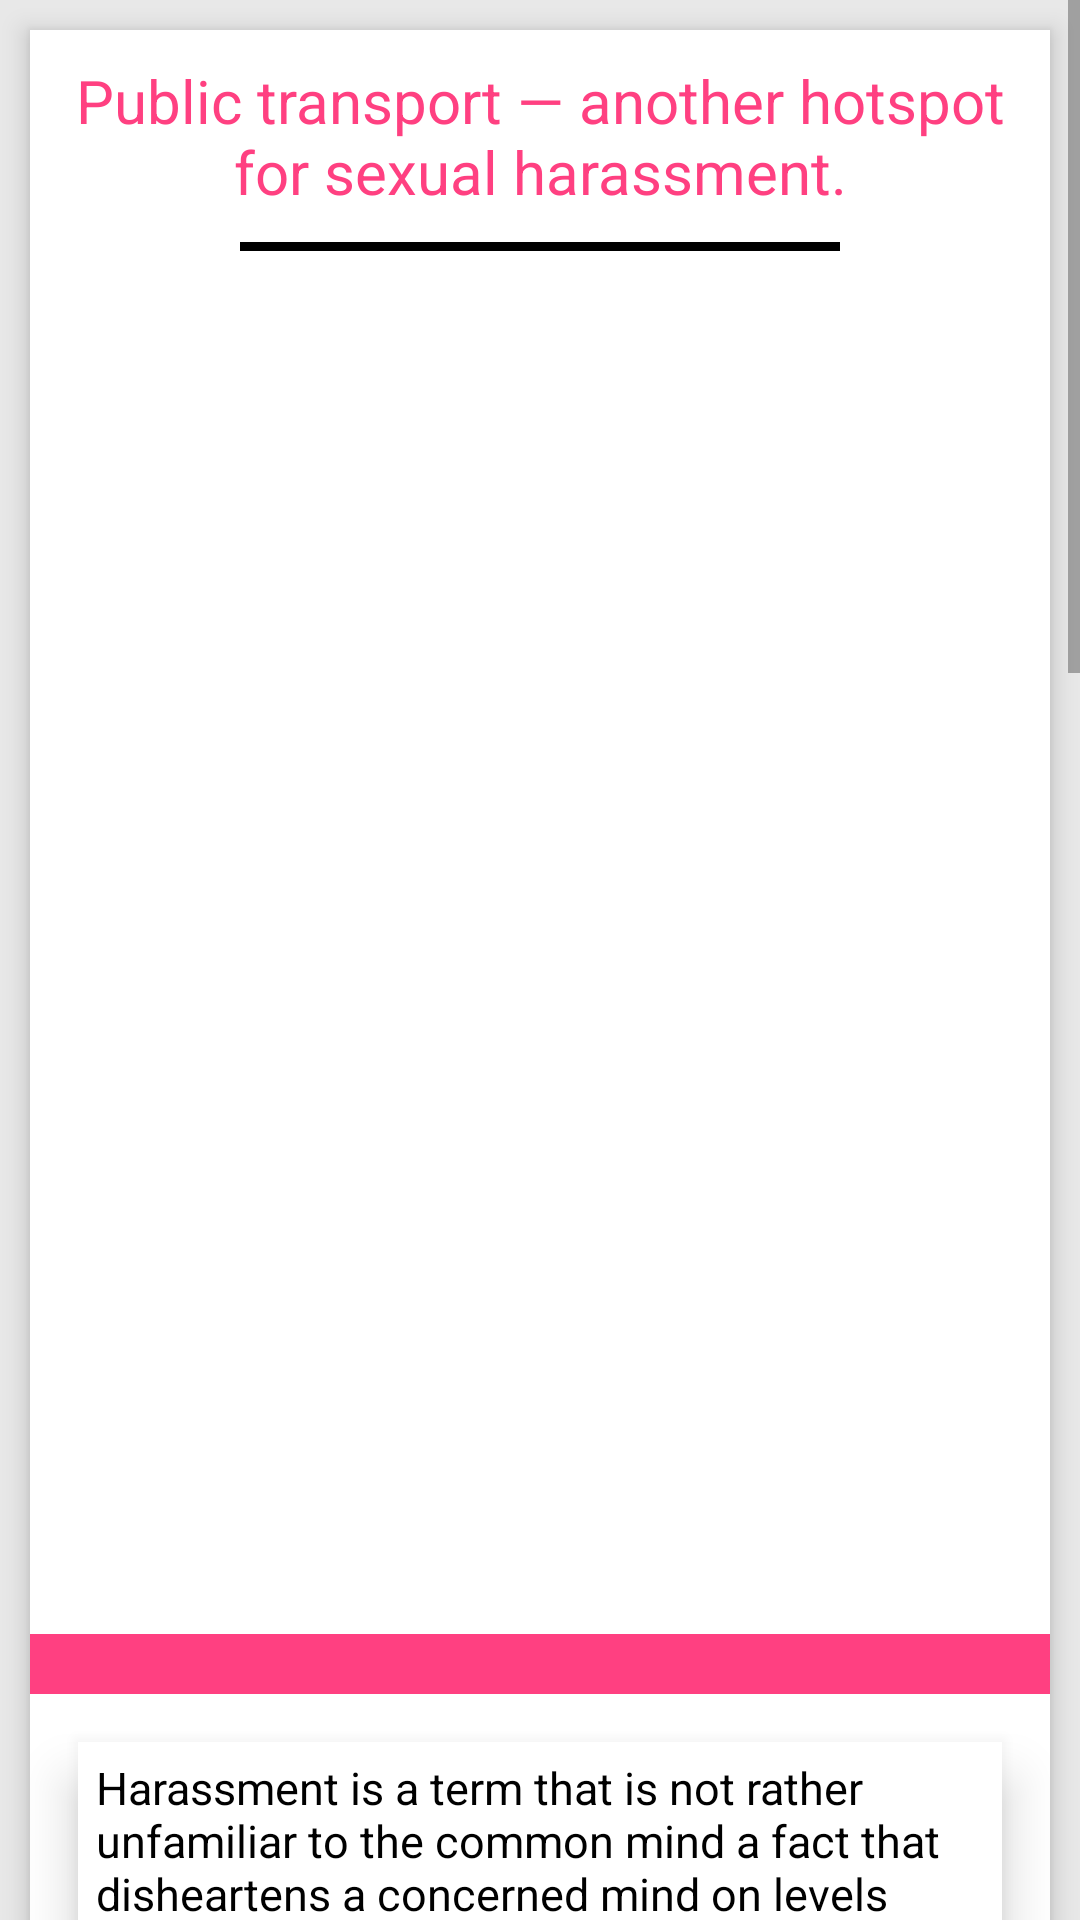

Produce the Android XML layout that renders to this screen, including the resource entries it uses.
<!-- AndroidManifest.xml: application theme AppTheme -->
<!-- res/layout/tab_fragment_2.xml -->
<?xml version="1.0" encoding="utf-8"?>
<RelativeLayout xmlns:android="http://schemas.android.com/apk/res/android"
    android:layout_width="match_parent"
    android:layout_height="match_parent"
    xmlns:tools="http://schemas.android.com/tools"
    android:orientation="vertical">

    <ScrollView
        android:layout_width="match_parent"
        android:layout_height="match_parent">
    <LinearLayout
        android:layout_width="match_parent"
        android:layout_height="wrap_content"
        android:orientation="vertical"
        android:background="#e8e8e8">

    <LinearLayout
        android:layout_width="match_parent"
        android:layout_height="match_parent"
        android:background="#ffffff"
        android:orientation="vertical"
        android:elevation="5dp"
        android:layout_margin="10dp">

        <TextView
            android:id="@+id/storyhead1"
            android:layout_width="wrap_content"
            android:layout_height="wrap_content"
            android:layout_gravity="center"
            android:gravity="center"
            android:paddingBottom="10dp"
            android:paddingLeft="10dp"
            android:paddingRight="10dp"
            android:paddingTop="10dp"
            android:text="@string/traveltitle"
            android:textColor="#ff4081"

            android:textSize="20sp" />

        <View
            android:layout_width="200dp"
            android:layout_height="3dp"
            android:layout_gravity="center"
            android:background="#000000" />

        <ImageView
            android:id="@+id/storyImagee11"
            android:layout_width="match_parent"
            android:layout_height="450dp"
            android:layout_marginTop="6dp"
            />

        <View
            android:layout_width="wrap_content"
            android:layout_height="20dp"
            android:layout_marginTop="5dp"
            android:background="#ff4081" />

        <LinearLayout
            android:layout_width="match_parent"
            android:layout_height="match_parent"
            android:layout_margin="16dp"
            android:background="#ffffff"
            android:elevation="10dp"
            android:orientation="vertical">

            <TextView
                android:id="@+id/storydetail1"
                android:layout_width="wrap_content"
                android:layout_height="wrap_content"
                android:layout_marginTop="5dp"
                android:elevation="3dp"
                android:paddingBottom="10dp"
                android:paddingLeft="6dp"
                android:text="@string/traveldetail"
                android:textColor="#000000"
                android:textSize="15sp"
                tools:ignore="HardcodedText" />
        </LinearLayout>
  </LinearLayout>
    </LinearLayout>
    </ScrollView>
    </RelativeLayout>
<!-- resources referenced by this layout -->
<resources>
  <string name="traveldetail">Harassment is a term that is not rather unfamiliar to the common mind a fact that disheartens a concerned mind on levels deeper than the superficial drop in command over English. All across the world, people face harassment – sometimes so severe that you start to wonder whether we as a race in fact evolved in the first place. It might raise some frowns when it is said that the receptors of harassment are largely women. Although wrongfully so, it is in fact rightly said, since harassment includes not just the despicable actions caught by the eye, but also the subtle discomforts which often get overlooked or forgotten but should not be.\n\n   According to the analysis carried out by Safecity to identify the reports pertaining to public transportation spaces, an alarming one fifth of all the data collected are incidents that happen in a public transportation space of some kind. Although this data contained reports from multiple countries, barring a negligible percentage, the data entirely contains incidents collected from various parts of India. The team went ahead to split up the incidents on the basis of common modes of transport and some general terms related to transport using keyword separations.   Close to 40 percent of incidents had a mention related to buses or the people in it. This can be thought of as clearly indicative of the prevalence of harassment incidents in buses or bus stations, since the second in line is the metro, which covers only about 16 percent of incidents a difference of more than 20 percent. Incidents in a car or taxi was 14 percent and close to seven percent in an auto rickshaw, closely followed by the train at five percent. In general, 15 percent of incidents are reported only during travel and not during the wait, while the others presented no such evidence to make conclusions either way. Even the airport had reported incidents, although its share was negligibly small.\n\n  More than 20 percent of incidents report harassment due to poor or no lighting, which might indicate that night time travel may act as the comfort zone for harassers, a phrase so ironical that one cannot not see it. It is closely followed by a tie between incidents with commenting having occurred and those where the harassers took pictures, each amounting to around 18 percent. Touching/groping follows with about 11 percent and the next was another tie between incidents where catcalls and whistling occurred and those where ogling and staring occurred, at around nine percent. Further, an analysis was carried out to perform an association on the incident types and determined that, albeit lower thresholds, these pairs were among the first to cross them, hence indicating that these pairs have a higher chance of occurring together. Surprisingly, no incident reported the presence of sexual invites.</string>
  <string name="traveltitle">Public transport — another hotspot for sexual harassment.</string>
  <style name="AppTheme" parent="Theme.AppCompat.Light.DarkActionBar">
          
          <item name="colorPrimary">@color/colorPrimary</item>
          <item name="colorPrimaryDark">@color/colorPrimaryDark</item>
          <item name="colorAccent">@color/colorAccent</item>
  
          <item name="windowActionBar">false</item>
          <item name="windowNoTitle">true</item>
  
  
      </style>
  <color name="colorPrimary">#F50057</color>
  <color name="colorPrimaryDark">#00AA80</color>
  <color name="colorAccent">#FF4081</color>
</resources>
